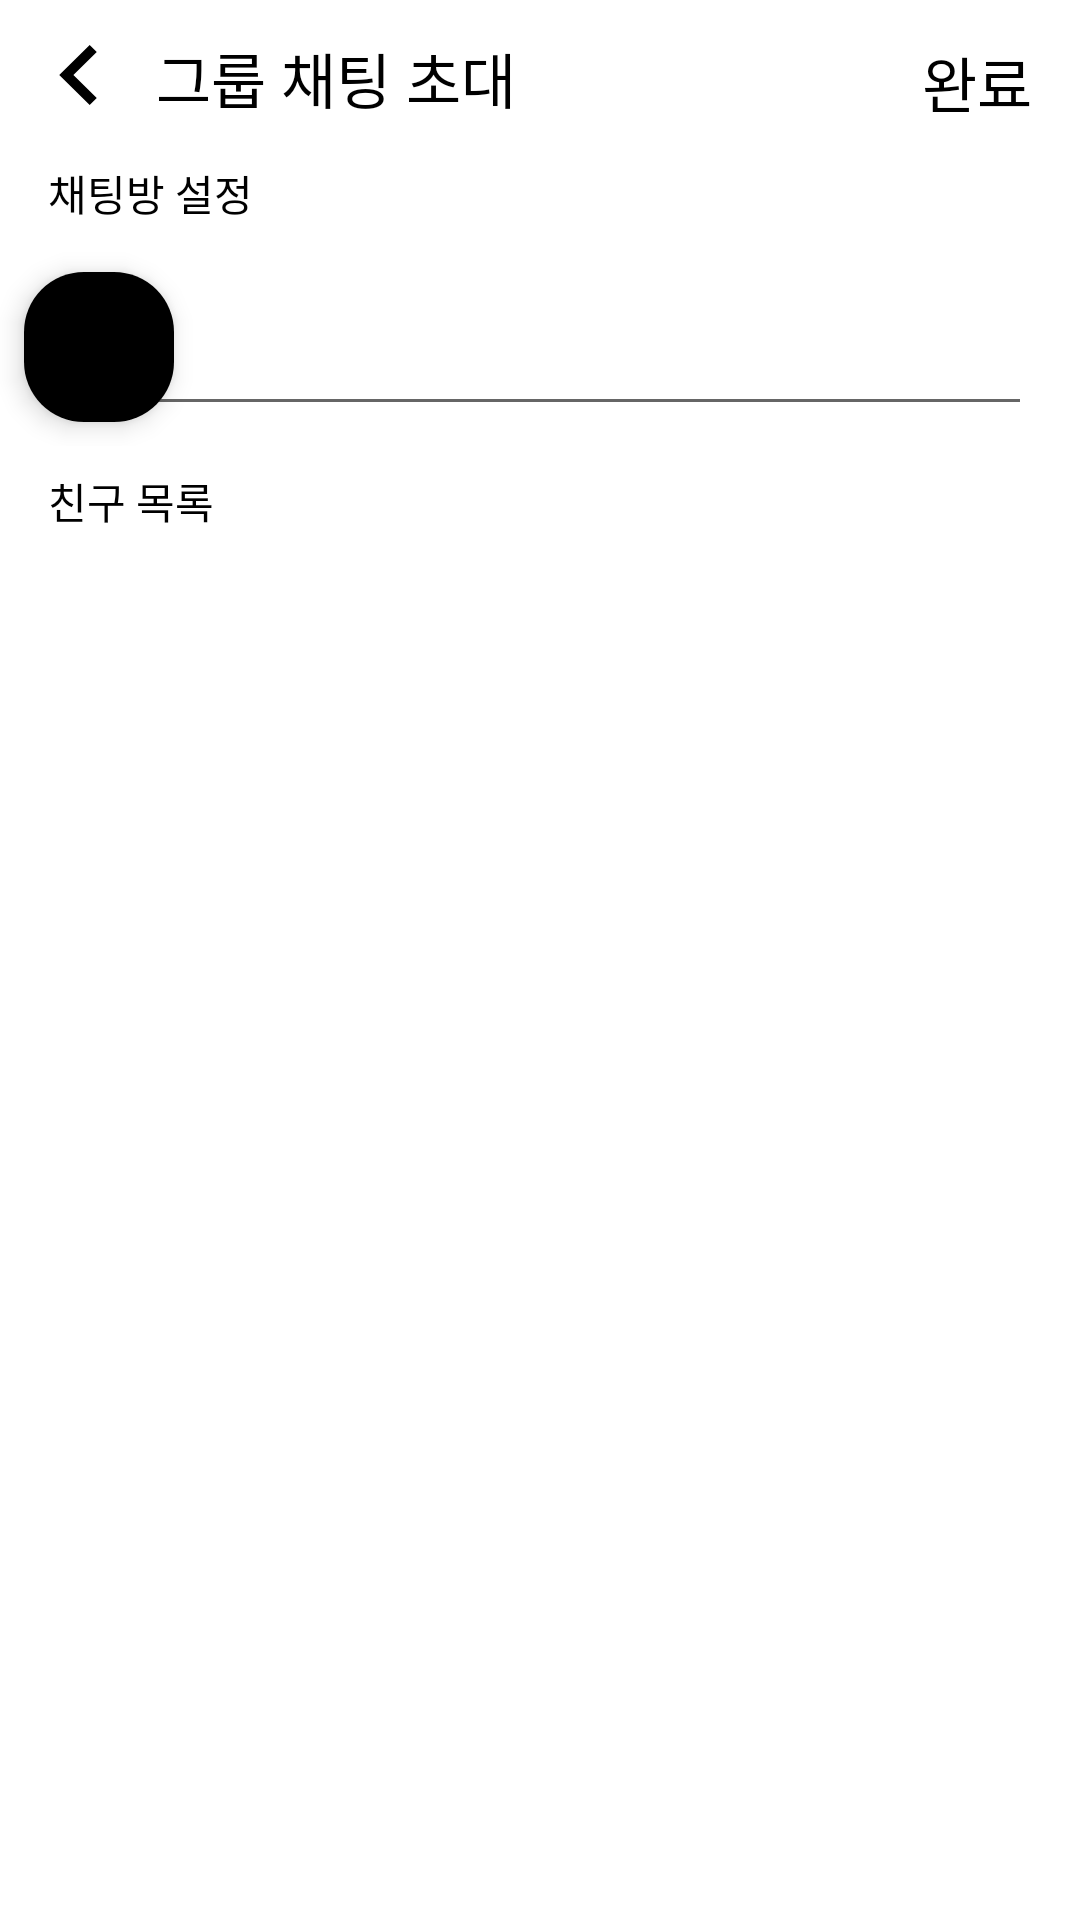

Android layout source for this screen:
<!-- AndroidManifest.xml: application theme AppTheme -->
<!-- res/layout/activity_make_groupchat.xml -->
<?xml version="1.0" encoding="utf-8"?>
<androidx.constraintlayout.widget.ConstraintLayout xmlns:android="http://schemas.android.com/apk/res/android"
    xmlns:app="http://schemas.android.com/apk/res-auto"
    xmlns:tools="http://schemas.android.com/tools"
    android:layout_width="match_parent"
    android:layout_height="match_parent"
    android:background="@android:color/white"
    tools:context=".MakeGroupchatActivity">

    <androidx.appcompat.widget.Toolbar
        android:id="@+id/makegroupchat_toolbar"
        android:layout_width="match_parent"
        android:layout_height="50dp"
        android:background="@android:color/white"
        app:layout_constraintTop_toTopOf="parent">

        <androidx.constraintlayout.widget.ConstraintLayout
            android:id="@+id/makegroupchat_toolbarLayout"
            android:layout_width="match_parent"
            android:layout_height="match_parent">

            <ImageView
                android:id="@+id/makegroupchat_toolbar_backArrow"
                android:layout_width="wrap_content"
                android:layout_height="wrap_content"
                android:layout_alignParentEnd="true"
                android:layout_alignParentBottom="true"
                app:layout_constraintBottom_toBottomOf="parent"
                app:layout_constraintEnd_toStartOf="@+id/makegroupchat_toolbar_text"
                app:layout_constraintStart_toStartOf="parent"
                app:layout_constraintTop_toTopOf="parent"
                app:srcCompat="@drawable/back_arrow"
                tools:ignore="VectorDrawableCompat" />

            <TextView
                android:id="@+id/makegroupchat_toolbar_text"
                android:layout_width="wrap_content"
                android:layout_height="wrap_content"
                android:layout_alignParentStart="true"
                android:layout_alignParentTop="true"
                android:layout_alignParentBottom="true"
                android:layout_marginStart="16dp"
                android:layout_marginBottom="8dp"
                android:scrollHorizontally="false"
                android:text="그룹 채팅 초대"
                android:textColor="@android:color/black"
                android:textSize="20sp"
                app:layout_constraintBottom_toBottomOf="parent"
                app:layout_constraintStart_toEndOf="@+id/makegroupchat_toolbar_backArrow"
                app:layout_constraintTop_toTopOf="parent"
                app:layout_constraintVertical_bias="0.9" />

            <TextView
                android:id="@+id/makegroupchat_toolbar_confirm"
                android:layout_width="wrap_content"
                android:layout_height="wrap_content"
                android:layout_alignParentStart="true"
                android:layout_alignParentTop="true"
                android:layout_alignParentBottom="true"
                android:layout_marginEnd="16dp"
                android:layout_marginBottom="8dp"
                android:clickable="true"
                android:focusable="true"
                android:text="완료"
                android:textColor="#000000"
                android:textSize="20sp"
                app:layout_constraintBottom_toBottomOf="parent"
                app:layout_constraintEnd_toEndOf="parent" />

        </androidx.constraintlayout.widget.ConstraintLayout>

    </androidx.appcompat.widget.Toolbar>

    <androidx.recyclerview.widget.RecyclerView
        android:id="@+id/makegroupchat_recyclerview"
        android:layout_width="match_parent"
        android:layout_height="0dp"
        app:layout_constraintBottom_toBottomOf="parent"
        app:layout_constraintTop_toBottomOf="@+id/textView3"
        tools:layout_editor_absoluteX="247dp" />

    <androidx.constraintlayout.widget.ConstraintLayout
        android:id="@+id/makegroupchat_setting_layout"
        android:layout_width="match_parent"
        android:layout_height="wrap_content"
        android:layout_marginTop="4dp"
        android:layout_marginBottom="4dp"
        app:layout_constraintBottom_toTopOf="@+id/textView3"
        app:layout_constraintTop_toBottomOf="@+id/makegroupchat_roomsetting_text"
        tools:layout_editor_absoluteX="1dp">

        <androidx.cardview.widget.CardView
            android:id="@+id/makegroupchat_cardview"
            android:layout_width="50dp"
            android:layout_height="50dp"
            android:layout_marginStart="8dp"
            android:layout_marginTop="8dp"
            android:layout_marginBottom="8dp"
            app:cardCornerRadius="20dp"
            app:cardElevation="5dp"
            app:layout_constraintBottom_toBottomOf="parent"
            app:layout_constraintStart_toStartOf="parent"
            app:layout_constraintTop_toTopOf="parent">


            <ImageView
                android:id="@+id/makegroupchat_profilePic"
                android:layout_width="match_parent"
                android:layout_height="match_parent"
                android:background="@android:color/background_dark"
                android:scaleType="centerCrop"
                app:layout_constraintBottom_toBottomOf="parent"
                app:layout_constraintEnd_toEndOf="parent"
                app:layout_constraintStart_toStartOf="parent"
                app:layout_constraintTop_toTopOf="parent"
                app:srcCompat="@drawable/users" />
        </androidx.cardview.widget.CardView>

        <com.google.android.material.textfield.TextInputLayout
            android:id="@+id/makegroupchat_textInputLayout"
            android:layout_width="300dp"
            android:layout_height="match_parent"
            android:layout_marginEnd="16dp"
            app:layout_constraintBottom_toBottomOf="parent"
            app:layout_constraintEnd_toEndOf="parent"
            app:layout_constraintTop_toTopOf="parent">

            <EditText
                android:id="@+id/makegroupchat_edittext"
                android:layout_width="match_parent"
                android:layout_height="match_parent"
                android:textSize="18sp"
                app:layout_constraintBottom_toBottomOf="parent"
                app:layout_constraintEnd_toEndOf="parent"
                app:layout_constraintHorizontal_bias="0.0"
                app:layout_constraintStart_toStartOf="parent"
                app:layout_constraintTop_toTopOf="parent"
                app:layout_constraintVertical_bias="0.0" />

        </com.google.android.material.textfield.TextInputLayout>


    </androidx.constraintlayout.widget.ConstraintLayout>

    <TextView
        android:id="@+id/makegroupchat_roomsetting_text"
        android:layout_width="wrap_content"
        android:layout_height="wrap_content"
        android:layout_marginStart="16dp"
        android:layout_marginTop="4dp"
        android:layout_marginBottom="4dp"
        android:text="채팅방 설정"
        android:textColor="#000000"
        app:layout_constraintBottom_toTopOf="@+id/makegroupchat_setting_layout"
        app:layout_constraintStart_toStartOf="parent"
        app:layout_constraintTop_toBottomOf="@+id/makegroupchat_toolbar" />

    <TextView
        android:id="@+id/textView3"
        android:layout_width="wrap_content"
        android:layout_height="wrap_content"
        android:layout_marginStart="16dp"
        android:layout_marginTop="4dp"
        android:layout_marginBottom="4dp"
        android:text="친구 목록"
        android:textColor="#000000"
        app:layout_constraintBottom_toTopOf="@+id/makegroupchat_recyclerview"
        app:layout_constraintStart_toStartOf="parent"
        app:layout_constraintTop_toBottomOf="@+id/makegroupchat_setting_layout" />
</androidx.constraintlayout.widget.ConstraintLayout>
<!-- resources referenced by this layout -->
<resources>
  <!-- drawable back_arrow (drawable) -->
  <vector xmlns:android="http://schemas.android.com/apk/res/android"
      android:width="20dp"
      android:height="20dp"
      android:viewportWidth="24"
      android:viewportHeight="24">
    <path
        android:fillColor="#FF000000"
        android:pathData="M16.67,0l2.83,2.829 -9.339,9.175 9.339,9.167 -2.83,2.829 -12.17,-11.996z"/>
  </vector>
  <style name="AppTheme" parent="Theme.AppCompat.Light.DarkActionBar">
          
          <item name="colorPrimary">@color/colorPrimary</item>
          <item name="colorPrimaryDark">#C1878787</item>
          <item name="colorAccent">@color/colorAccent</item>
          <item name="windowActionBar">false</item>
          <item name="windowNoTitle">true</item>
      </style>
  <color name="colorPrimary">#6200EE</color>
  <color name="colorAccent">#03DAC5</color>
</resources>
